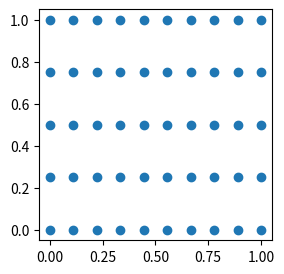
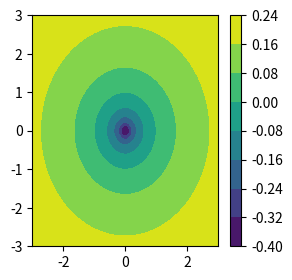
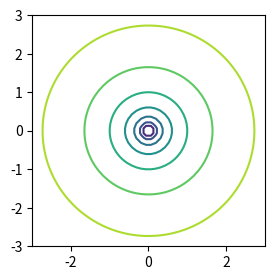
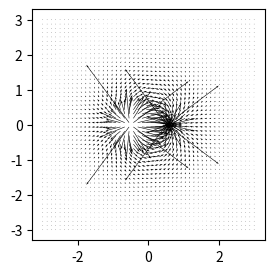
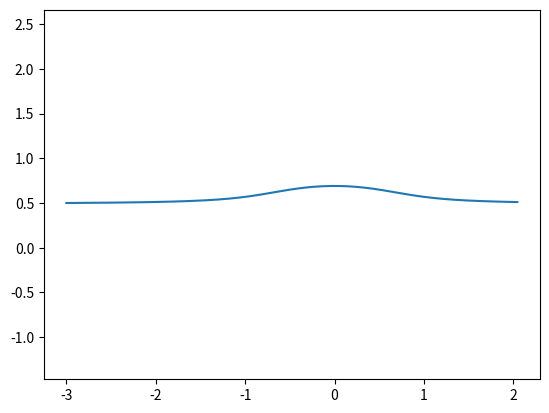
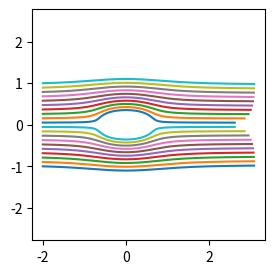
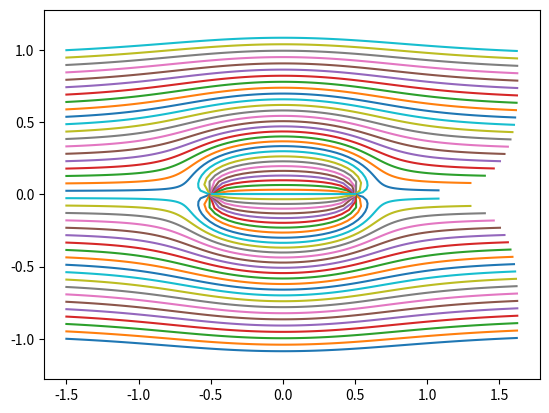

These charts were generated, in order, by the following Python code:
%matplotlib notebook
from matplotlib import pyplot as plt

import numpy as np
from numpy import pi

np.arange(0, 1., 0.1)

np.linspace(0, 1, 11)

x, y = np.mgrid[0:1:10j, 0:1:5j]

plt.figure(figsize=(3,3))
plt.scatter(x, y)

x, y = np.mgrid[-3:3:50j, -3:3:50j]

phi = 1.0/(4*pi)*np.log(x*x + y*y)

plt.figure(figsize=(3,3))
plt.contourf(x, y, phi); plt.colorbar();

plt.figure(figsize=(3,3))
plt.contour(x, y, phi);

def src(r, t):
    x, y = r
    x1 = x + 0.5
    r2 = x1*x1 + y*y
    u = x1/(2*pi*r2)
    v = y/(2*pi*r2)
    return np.array([u, v])

def sink(r, t):
    x, y = r
    x1 = x - 0.5
    r2 = x1*x1 + y*y
    u = -x1/(2*pi*r2)
    v = -y/(2*pi*r2)
    return np.array([u, v])


x, y = np.mgrid[-3:3:50j, -3:3:50j]
u, v = src((x, y), 0)
u1, v1 = sink((x, y), 0)

plt.figure(figsize=(3,3))
plt.quiver(x, y, u + u1, v + v1)

from scipy.integrate import odeint

def flow(r, t):
    return src(r, t) + sink(r, t) + np.array([1, 0])

ic = (-3, 0.5)
t = np.linspace(0, 5, 200)

result = odeint(flow, ic, t)

xr, yr = result.T

plt.figure()
plt.axis('equal')
plt.plot(xr, yr)

plt.figure(figsize=(3,3))
plt.axis('equal')
for y in np.linspace(-1, 1, 20):
    result = odeint(flow, (-2.0, y), t)
    xr, yr = result.T
    plt.plot(xr, yr)

def src(r, t):
    x, y = r
    x1 = x + 0.5
    r2 = x1*x1 + y*y + 0.0001
    u = x1/(2*pi*r2)
    v = y/(2*pi*r2)
    return np.array([u, v])

def sink(r, t):
    x, y = r
    x1 = x - 0.5
    r2 = x1*x1 + y*y + 0.0001
    u = -x1/(2*pi*r2)
    v = -y/(2*pi*r2)
    return np.array([u, v])


def flow(r, t):
    return src(r, t) + sink(r, t) + np.array([1, 0])

plt.figure()
plt.axis('equal')
xg = -1.5*np.ones(40)
yg = np.linspace(-1,1, 40)
t = np.linspace(0, 3, 100)
for x, y in zip(xg, yg):
    result = odeint(flow, (x, y), t)
    xr, yr = result.T
    plt.plot(xr, yr)

theta = np.linspace(0, 2*pi, 20)
r = 0.01
xg = r*np.cos(theta) - 0.5
yg = r*np.sin(theta)
for x, y in zip(xg, yg):
    result = odeint(flow, (x, y), t)
    xr, yr = result.T
    plt.plot(xr, yr)


